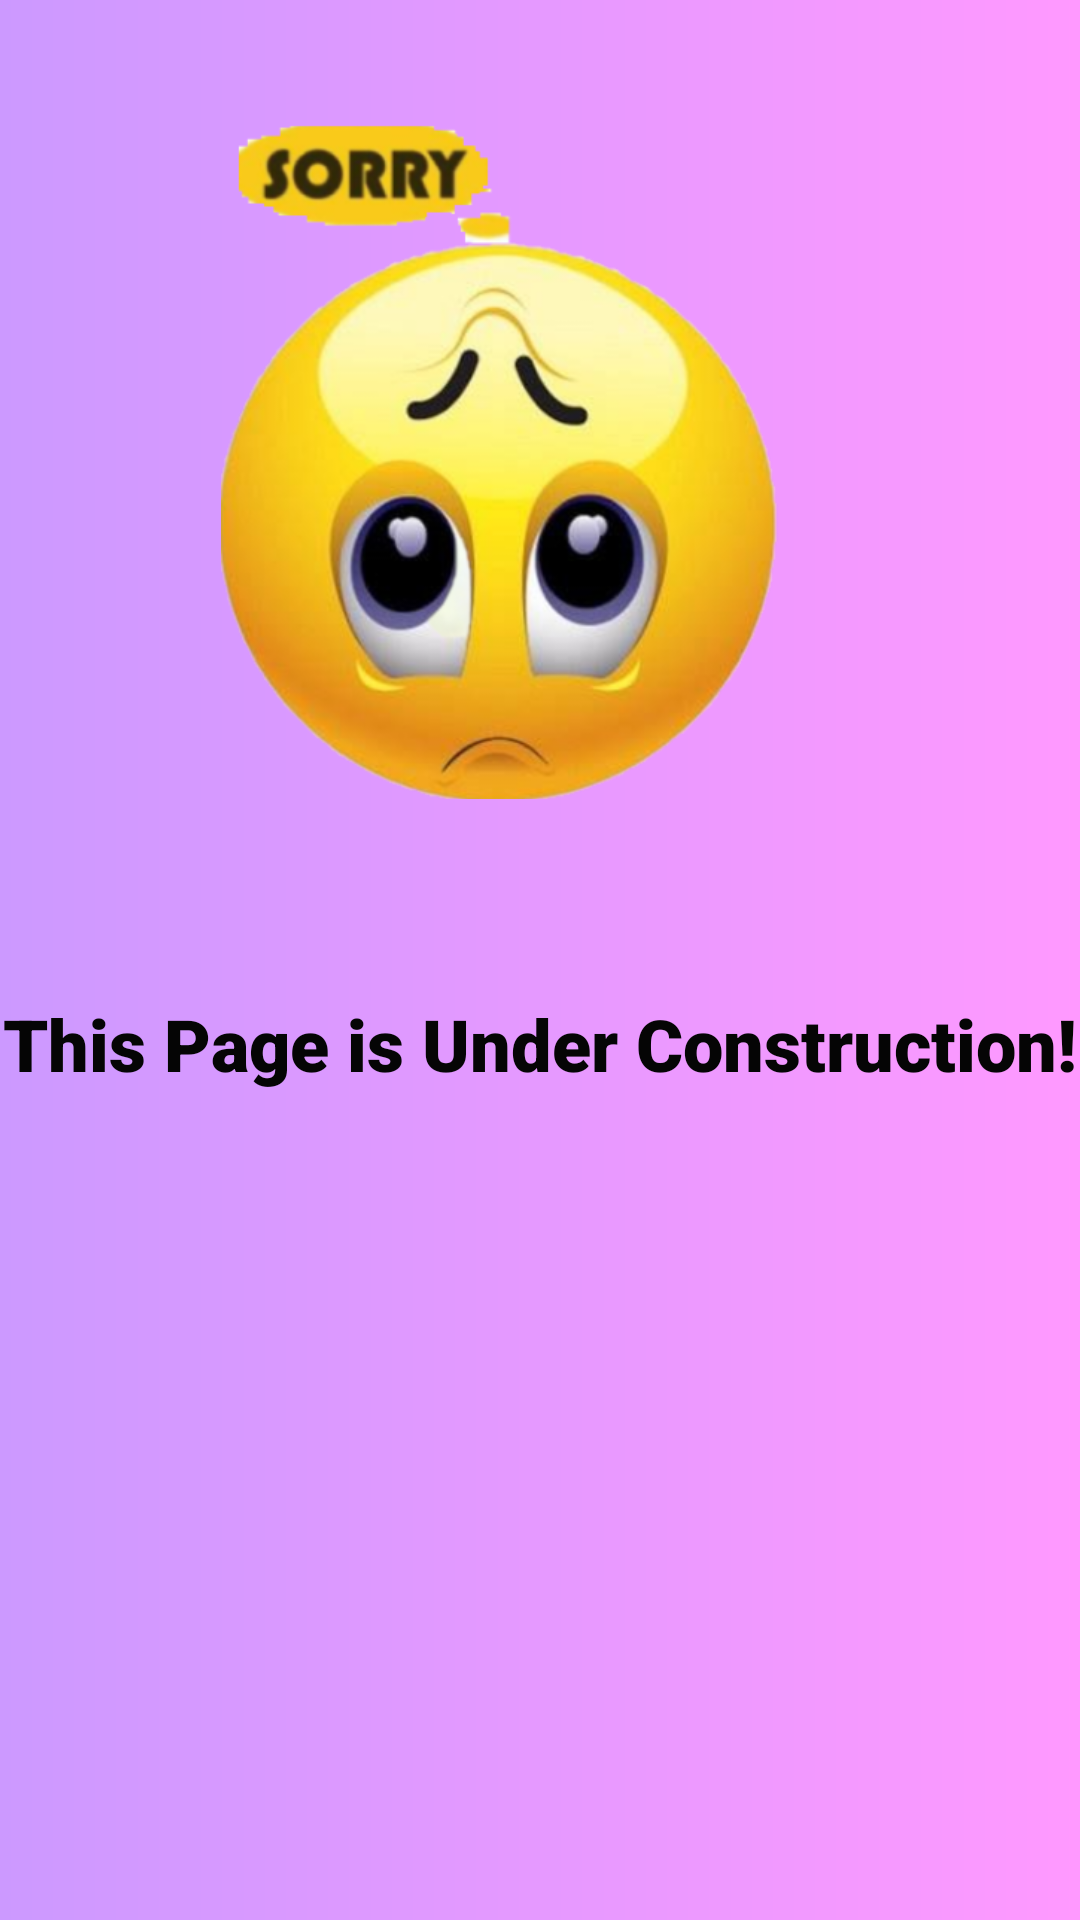

This screen was rendered from an Android layout file. Write that file and the resources it references.
<!-- AndroidManifest.xml: application theme Theme.Covid19AI -->
<!-- res/layout/activity_under__construction.xml -->
<?xml version="1.0" encoding="utf-8"?>
<androidx.constraintlayout.widget.ConstraintLayout xmlns:android="http://schemas.android.com/apk/res/android"
    xmlns:app="http://schemas.android.com/apk/res-auto"
    xmlns:tools="http://schemas.android.com/tools"
    android:layout_width="match_parent"
    android:layout_height="match_parent"
    android:background="@drawable/my_gradient_color"
    tools:context=".Under_Construction">

    <TextView
        android:id="@+id/text_view_underconstraction"
        android:layout_width="wrap_content"
        android:layout_height="wrap_content"
        android:layout_marginBottom="276dp"
        android:fontFamily="sans-serif-black"
        android:text="This Page is Under Construction!"
        android:textColor="#050505"
        android:includeFontPadding="true"
        android:textSize="24sp"
        android:textStyle="bold"

        app:layout_constraintBottom_toBottomOf="parent"
        app:layout_constraintEnd_toEndOf="parent"
        app:layout_constraintStart_toStartOf="parent" />

    <ImageView
        android:id="@+id/imageView"
        android:layout_width="213dp"
        android:layout_height="319dp"
        android:layout_marginBottom="20dp"
        app:layout_constraintBottom_toTopOf="@+id/text_view_underconstraction"
        app:layout_constraintEnd_toEndOf="parent"
        android:cropToPadding="true"
        app:layout_constraintStart_toStartOf="parent"
        app:srcCompat="@drawable/cryy_emoi" />
</androidx.constraintlayout.widget.ConstraintLayout>
<!-- resources referenced by this layout -->
<resources>
  <!-- drawable cryy_emoi: png bitmap (drawable, 185149 bytes) -->
  <!-- drawable my_gradient_color (drawable) -->
  <?xml version="1.0" encoding="utf-8"?>
  <shape xmlns:android="http://schemas.android.com/apk/res/android">
      <gradient
          android:type="linear"
          android:angle="0"
          android:startColor="#cc99ff"
          android:endColor="#ff99ff" />
  </shape>
  <style name="Theme.Covid19AI" parent="Theme.MaterialComponents.Light">
          
          <item name="colorPrimary">@color/purple_500</item>
          <item name="colorPrimaryVariant">@color/purple_700</item>
          <item name="colorOnPrimary">@color/white</item>
          
          <item name="colorSecondary">@color/teal_200</item>
          <item name="colorSecondaryVariant">@color/teal_700</item>
          <item name="colorOnSecondary">@color/black</item>
          
          <item name="android:statusBarColor" tools:targetApi="l">?attr/colorPrimaryVariant</item>
          
      </style>
  <!-- not gathered from this repository: default colours our renderer supplied (Android Studio template values) -->
  <color name="purple_500">#FF6200EE</color>
  <color name="purple_700">#FF3700B3</color>
  <color name="teal_200">#FF03DAC5</color>
  <color name="teal_700">#FF018786</color>
  <color name="black">#FF000000</color>
  <color name="white">#FFFFFFFF</color>
</resources>
